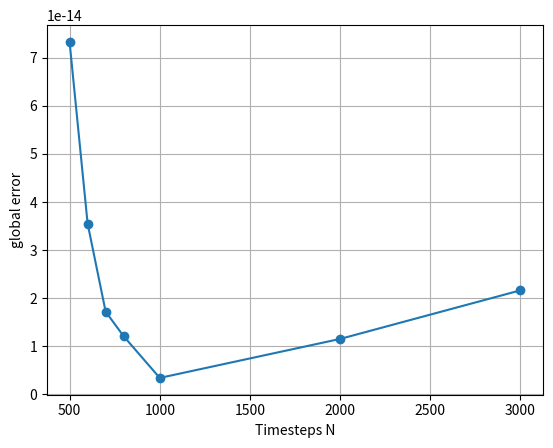

Python code for this plot:
# # Question: Finally, implement some or all of the fourth-order methods; HOT4, AB4, AM4 and RK4, again
# using the perfect method for the first few steps of AB4 and AM4. You should easily get to the
# rounding error limit; what approximate value of t gives this?


import numpy as np
import matplotlib.pyplot as plt
T=1
N_array=[5e2,6e2,7e2,8e2,1e3,2e3,3e3]


I=np.eye(2)
A=[[0,1],
   [-1,0]] 

A_2=np.dot(A,A)
A_3=np.dot(A_2,A)
A_4=np.dot(A_3,A)

global_errors=[]

for N in N_array:
    print(N)
    N=int(N)
    dt=T/(N-1)

    t_array=np.linspace(0,T,N)

    u=np.zeros((N,2))
    un=[0,1]
    u[0]=un

    for i in range(1,N):
        next_u=un+dt*np.dot(A,un)+(dt**2/2)*np.dot(A_2,un)+(dt**3/6)*np.dot(A_3,un)+(dt**4/24)*np.dot(A_4,un)
        u[i]=next_u
        un=next_u
  
    displacement=u[:,0] #first col
    velocity=u[:,1]#second col
    

    error=abs(displacement[-1]-np.sin(T))
    global_errors.append(error)
    
    
plt.plot(N_array,global_errors,'o-')
plt.xlabel('Timesteps N')
plt.ylabel('global error')
plt.grid()
plt.show()